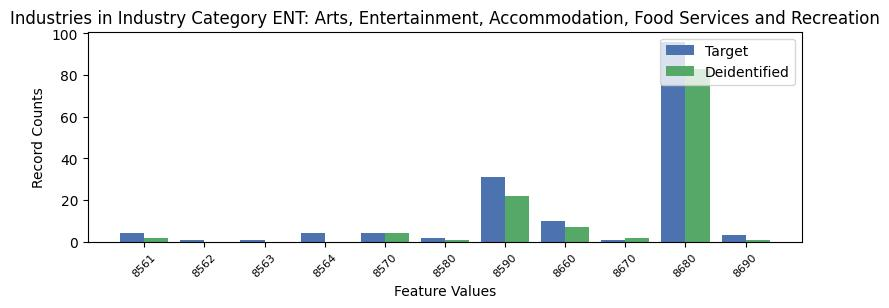

Source data for this figure (header and first rows):
, INDP, count_target, count_deidentified
4, 8561, 4, 2.0
10, 8562, 1, 0.0
6, 8563, 1, 0.0
7, 8564, 4, 0.0
9, 8570, 4, 4.0
8, 8580, 2, 1.0
1, 8590, 31, 22.0
2, 8660, 10, 7.0
5, 8670, 1, 2.0
0, 8680, 96, 83.0
3, 8690, 3, 1.0
